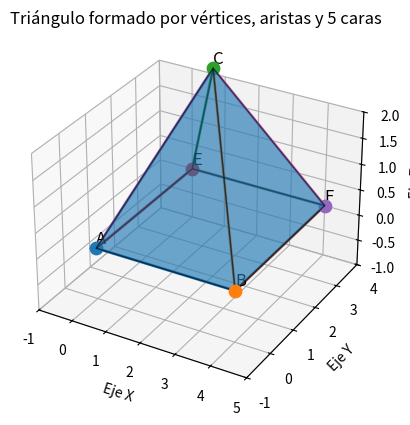

Source code (Python):
import matplotlib.pyplot as plt 
from mpl_toolkits.mplot3d.art3d import Poly3DCollection

# ============================
# 1. DEFINIR LOS VÉRTICES
# ============================

A = (0, 0, 0)
B = (4, 0, 0)
C = (2, 2, 3)
E = (0, 4 ,0)
F = (4, 4, 0)
vertices = [A, B, C, E, F]

# ============================
# 2. CREAR LA FIGURA 3D
# ============================

fig = plt.figure()
ax = fig.add_subplot(111, projection='3d')

# ============================
# 3. DIBUJAR LA CARA
# ============================
caras = [
    [A, B, F, E],  # base
    [A, B, C],     # cara frontal
    [B, F, C],     # cara derecha
    [F, E, C],     # cara trasera
    [E, A, C]      # cara izquierda
]

figura = Poly3DCollection(
    caras,
    alpha=0.4,
    edgecolor="black"
)

ax.add_collection3d(figura)



# ============================
# 4. DIBUJAR LOS VÉRTICES
# ============================

for nombre, vertice in zip(["A", "B", "C", "E", "F"], vertices):

    x, y, z = vertice

    ax.scatter(x, y, z, s=80)

    ax.text(
        x,
        y,
        z + 0.1,
        nombre,
        fontsize=12
    )

# ============================
# 5. DIBUJAR LAS ARISTAS
# ============================

aristas = [
    (A, B),
    (B, C), 
    (C, E),
    (E, A),
    (A, C),
    (B, F),
    (F, C),
    (F, E),
    ]


for inicio, fin in aristas:

    ax.plot(
        [inicio[0], fin[0]],
        [inicio[1], fin[1]],
        [inicio[2], fin[2]],
        linewidth=2
    )

# ============================
# 6. CONFIGURAR LA ESCENA
# ============================

ax.set_xlim(-1, 5)
ax.set_ylim(-1, 4)
ax.set_zlim(-1, 2)

ax.set_xlabel("Eje X")
ax.set_ylabel("Eje Y")
ax.set_zlabel("Eje Z")

ax.set_title(
    "Triángulo formado por vértices, aristas y 5 caras"
)

plt.show()
